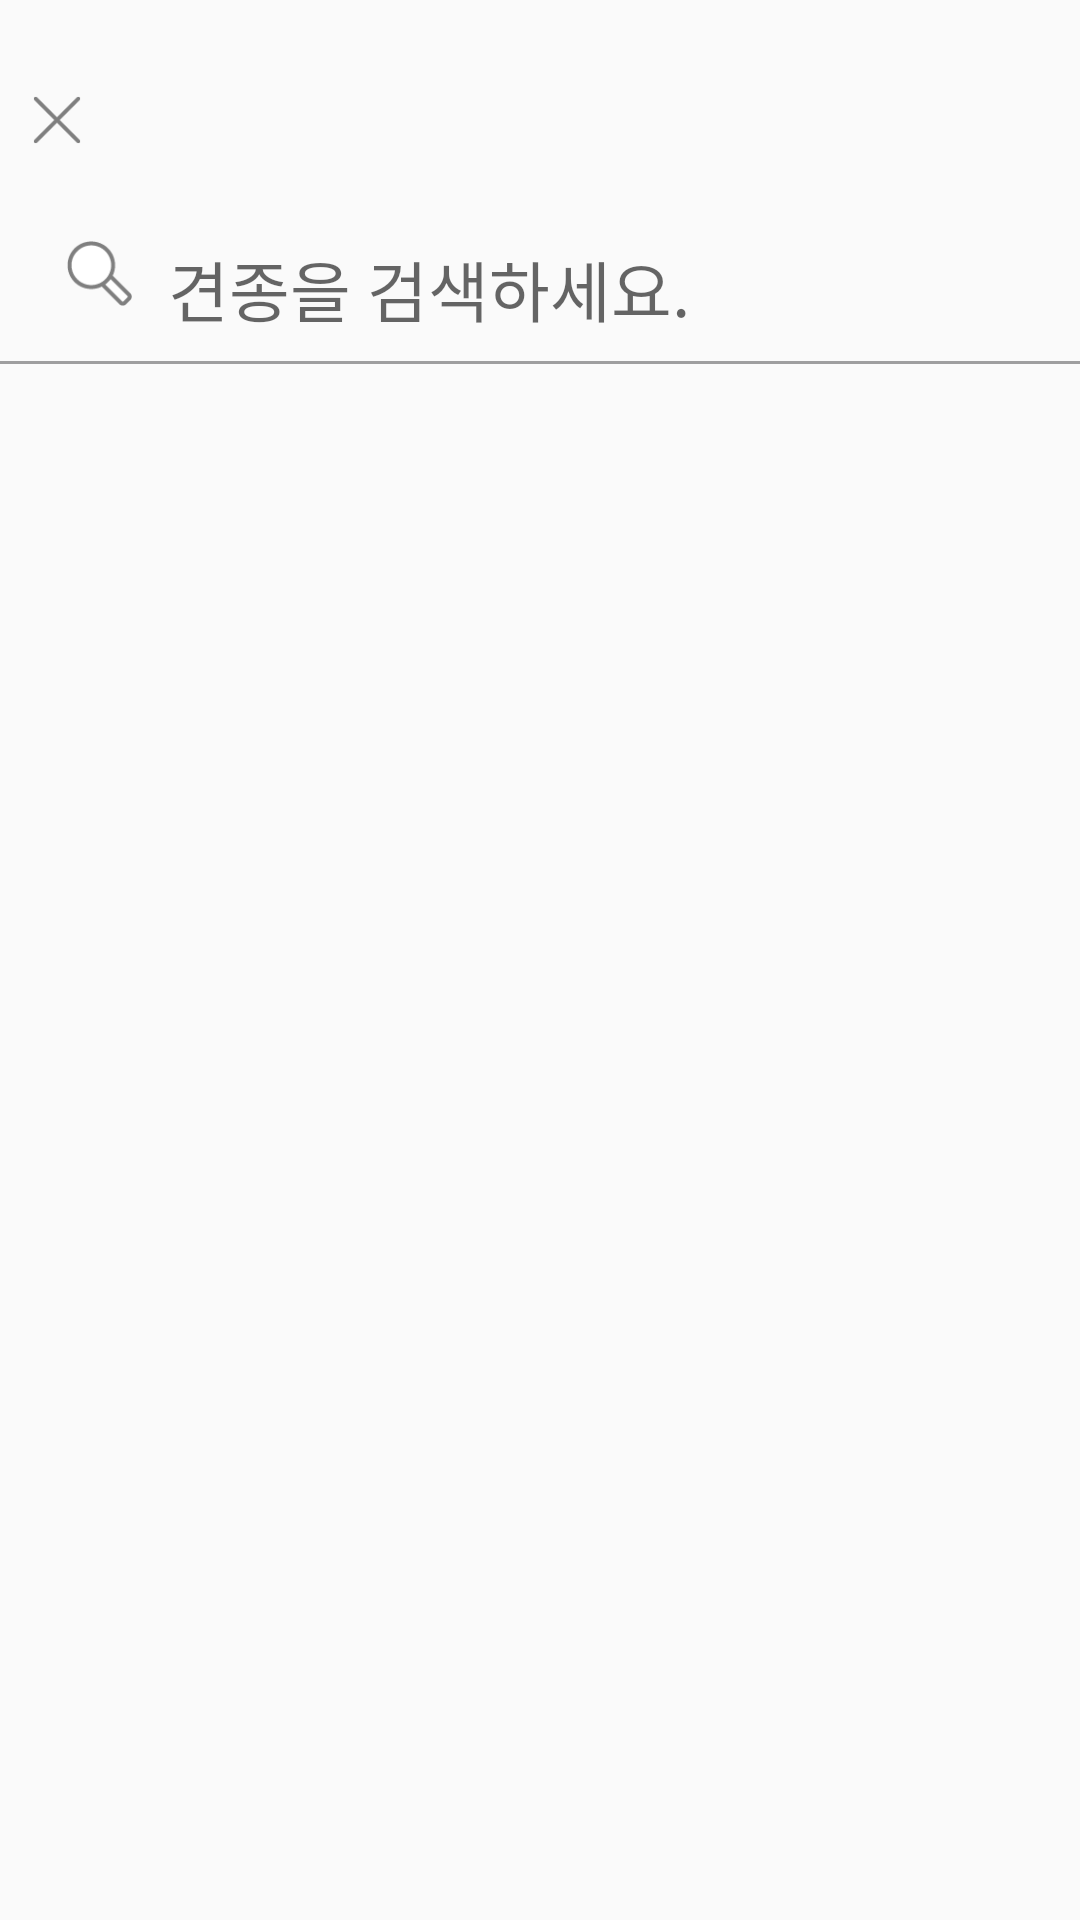

This screen was rendered from an Android layout file. Write that file and the resources it references.
<!-- AndroidManifest.xml: application theme AppTheme.NoActionBar -->
<!-- res/layout/acitivty_search_dog_type.xml -->
<LinearLayout xmlns:android="http://schemas.android.com/apk/res/android"
    xmlns:tools="http://schemas.android.com/tools"
    android:layout_width="match_parent"
    android:layout_height="match_parent"
    android:orientation="vertical"
    tools:context="org.tacademy.woof.doguendoguen.app.base.SearchDogTypeActivity">

    <LinearLayout
        android:id="@+id/exit"
        android:layout_width="100dp"
        android:layout_height="wrap_content">
        <ImageView
            android:layout_width="16dp"
            android:layout_height="16dp"
            android:src="@drawable/cancel"
            android:layout_marginLeft="11dp"
            android:layout_marginTop="32dp"/>
    </LinearLayout>

    <RelativeLayout
        android:layout_width="match_parent"
        android:layout_height="wrap_content"
        android:layout_marginTop="32dp"
        android:layout_marginLeft="22dp"
        android:layout_marginRight="22dp">
        <ImageView
            android:id="@+id/search_dog_type"
            android:layout_width="22dp"
            android:layout_height="22dp"
            android:src="@drawable/dog_search"/>
        <EditText
            android:id="@+id/search_dog_types"
            android:layout_width="wrap_content"
            android:layout_height="wrap_content"
            android:layout_marginLeft="12dp"
            android:layout_toRightOf="@+id/search_dog_type"
            android:hint="견종을 검색하세요."
            android:background="@android:color/transparent"
            android:textColor="#969696"
            android:textSize="22sp"/>
    </RelativeLayout>
    <View
        android:layout_width="match_parent"
        android:layout_height="1dp"
        android:layout_marginTop="8dp"
        android:background="@drawable/divider"/>

    <LinearLayout
        android:layout_width="fill_parent"
        android:layout_height="380dp"
        android:layout_marginTop="24dp"
        android:paddingLeft="22dp"
        android:paddingRight="22dp">
        <android.support.v7.widget.RecyclerView
            android:id="@+id/recycler_view"
            android:layout_width="fill_parent"
            android:layout_height="wrap_content"
            android:visibility="gone"
            android:divider="#cbcbc8"
            android:fadingEdge="none"
            android:listSelector="#FFFFFF"
            android:scrollingCache="false" />
    </LinearLayout>
</LinearLayout>
<!-- resources referenced by this layout -->
<resources>
  <!-- drawable cancel: png bitmap (drawable-xxhdpi, 533 bytes) -->
  <!-- drawable divider (drawable) -->
  <?xml version="1.0" encoding="utf-8"?>
  <shape xmlns:android="http://schemas.android.com/apk/res/android">
      <size android:height="2dip"/>
      <solid android:color="#8C8C8C"/>
  </shape>
  <!-- drawable dog_search: png bitmap (drawable-xxhdpi, 1277 bytes) -->
  <style name="AppTheme.NoActionBar" parent="Theme.AppCompat.Light.NoActionBar">
          <item name="windowActionBar">false</item>
          <item name="windowNoTitle">true</item>
  
          <item name="colorPrimary">@color/colorWhite</item>
          <item name="colorPrimaryDark">@color/colorBrown</item>
          <item name="colorAccent">@color/colorAccent</item>
      </style>
  <color name="colorWhite">#FFFFFF</color>
  <color name="colorBrown">#91612D</color>
  <color name="colorAccent">#EDBC64</color>
</resources>
